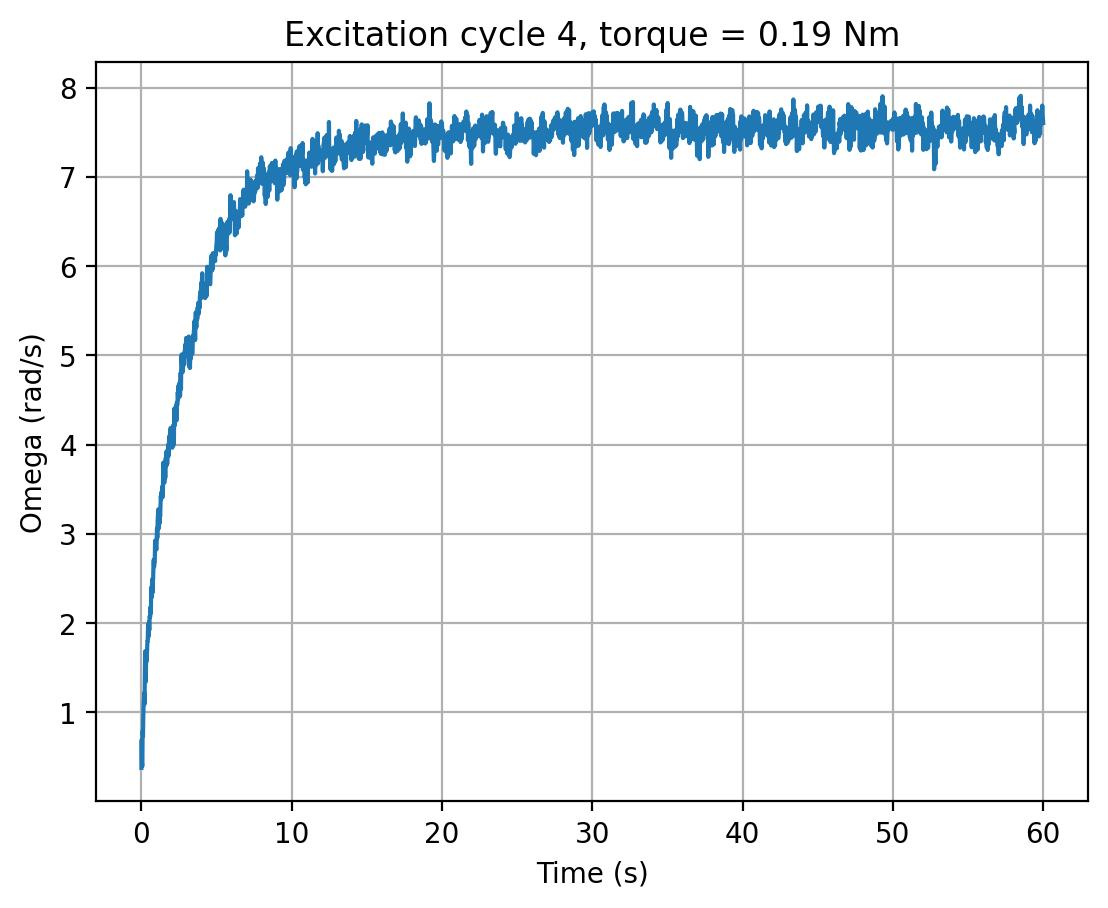

Source data for this figure (header and first rows):
cycle, time_s, omega_rad_s, torque_input
4, 0.0, 0.3792, 0.19
4, 0.02013, 0.6931, 0.19
4, 0.04139, 0.4243, 0.19
4, 0.06237, 0.3986, 0.19
4, 0.08357, 0.7964, 0.19
4, 0.1046, 0.7335, 0.19
4, 0.1256, 0.951, 0.19
4, 0.1466, 1.08, 0.19
4, 0.1679, 1.156, 0.19
4, 0.1891, 1.218, 0.19
4, 0.2101, 1.093, 0.19
4, 0.2312, 1.454, 0.19
4, 0.2523, 1.686, 0.19
4, 0.2733, 1.613, 0.19
4, 0.2941, 1.344, 0.19
4, 0.3153, 1.614, 0.19
4, 0.3365, 1.57, 0.19
4, 0.3576, 1.614, 0.19
4, 0.379, 1.691, 0.19
4, 0.4002, 1.799, 0.19
4, 0.421, 1.797, 0.19
4, 0.442, 1.969, 0.19
4, 0.4629, 1.992, 0.19
4, 0.4837, 1.853, 0.19
4, 0.5046, 2.013, 0.19
4, 0.5259, 1.921, 0.19
4, 0.5472, 2.078, 0.19
4, 0.5684, 2.067, 0.19
4, 0.5895, 2.078, 0.19
4, 0.6108, 2.182, 0.19
4, 0.6317, 2.113, 0.19
4, 0.653, 2.4, 0.19
4, 0.6743, 2.289, 0.19
4, 0.6958, 2.372, 0.19
4, 0.7174, 2.492, 0.19
4, 0.7388, 2.341, 0.19
4, 0.7602, 2.484, 0.19
4, 0.7816, 2.494, 0.19
4, 0.8029, 2.67, 0.19
4, 0.8245, 2.712, 0.19
4, 0.8464, 2.631, 0.19
4, 0.8677, 2.687, 0.19
4, 0.8892, 2.688, 0.19
4, 0.9102, 2.925, 0.19
4, 0.9316, 2.875, 0.19
4, 0.9527, 2.831, 0.19
4, 0.9737, 2.855, 0.19
4, 0.9949, 2.824, 0.19
4, 1.016, 2.909, 0.19
4, 1.038, 3.062, 0.19
4, 1.059, 2.956, 0.19
4, 1.08, 3.145, 0.19
4, 1.101, 3.218, 0.19
4, 1.122, 3.275, 0.19
4, 1.143, 3.058, 0.19
4, 1.164, 3.22, 0.19
4, 1.185, 3.165, 0.19
4, 1.206, 3.116, 0.19
4, 1.227, 3.25, 0.19
4, 1.248, 3.195, 0.19
... 2,752 more rows
